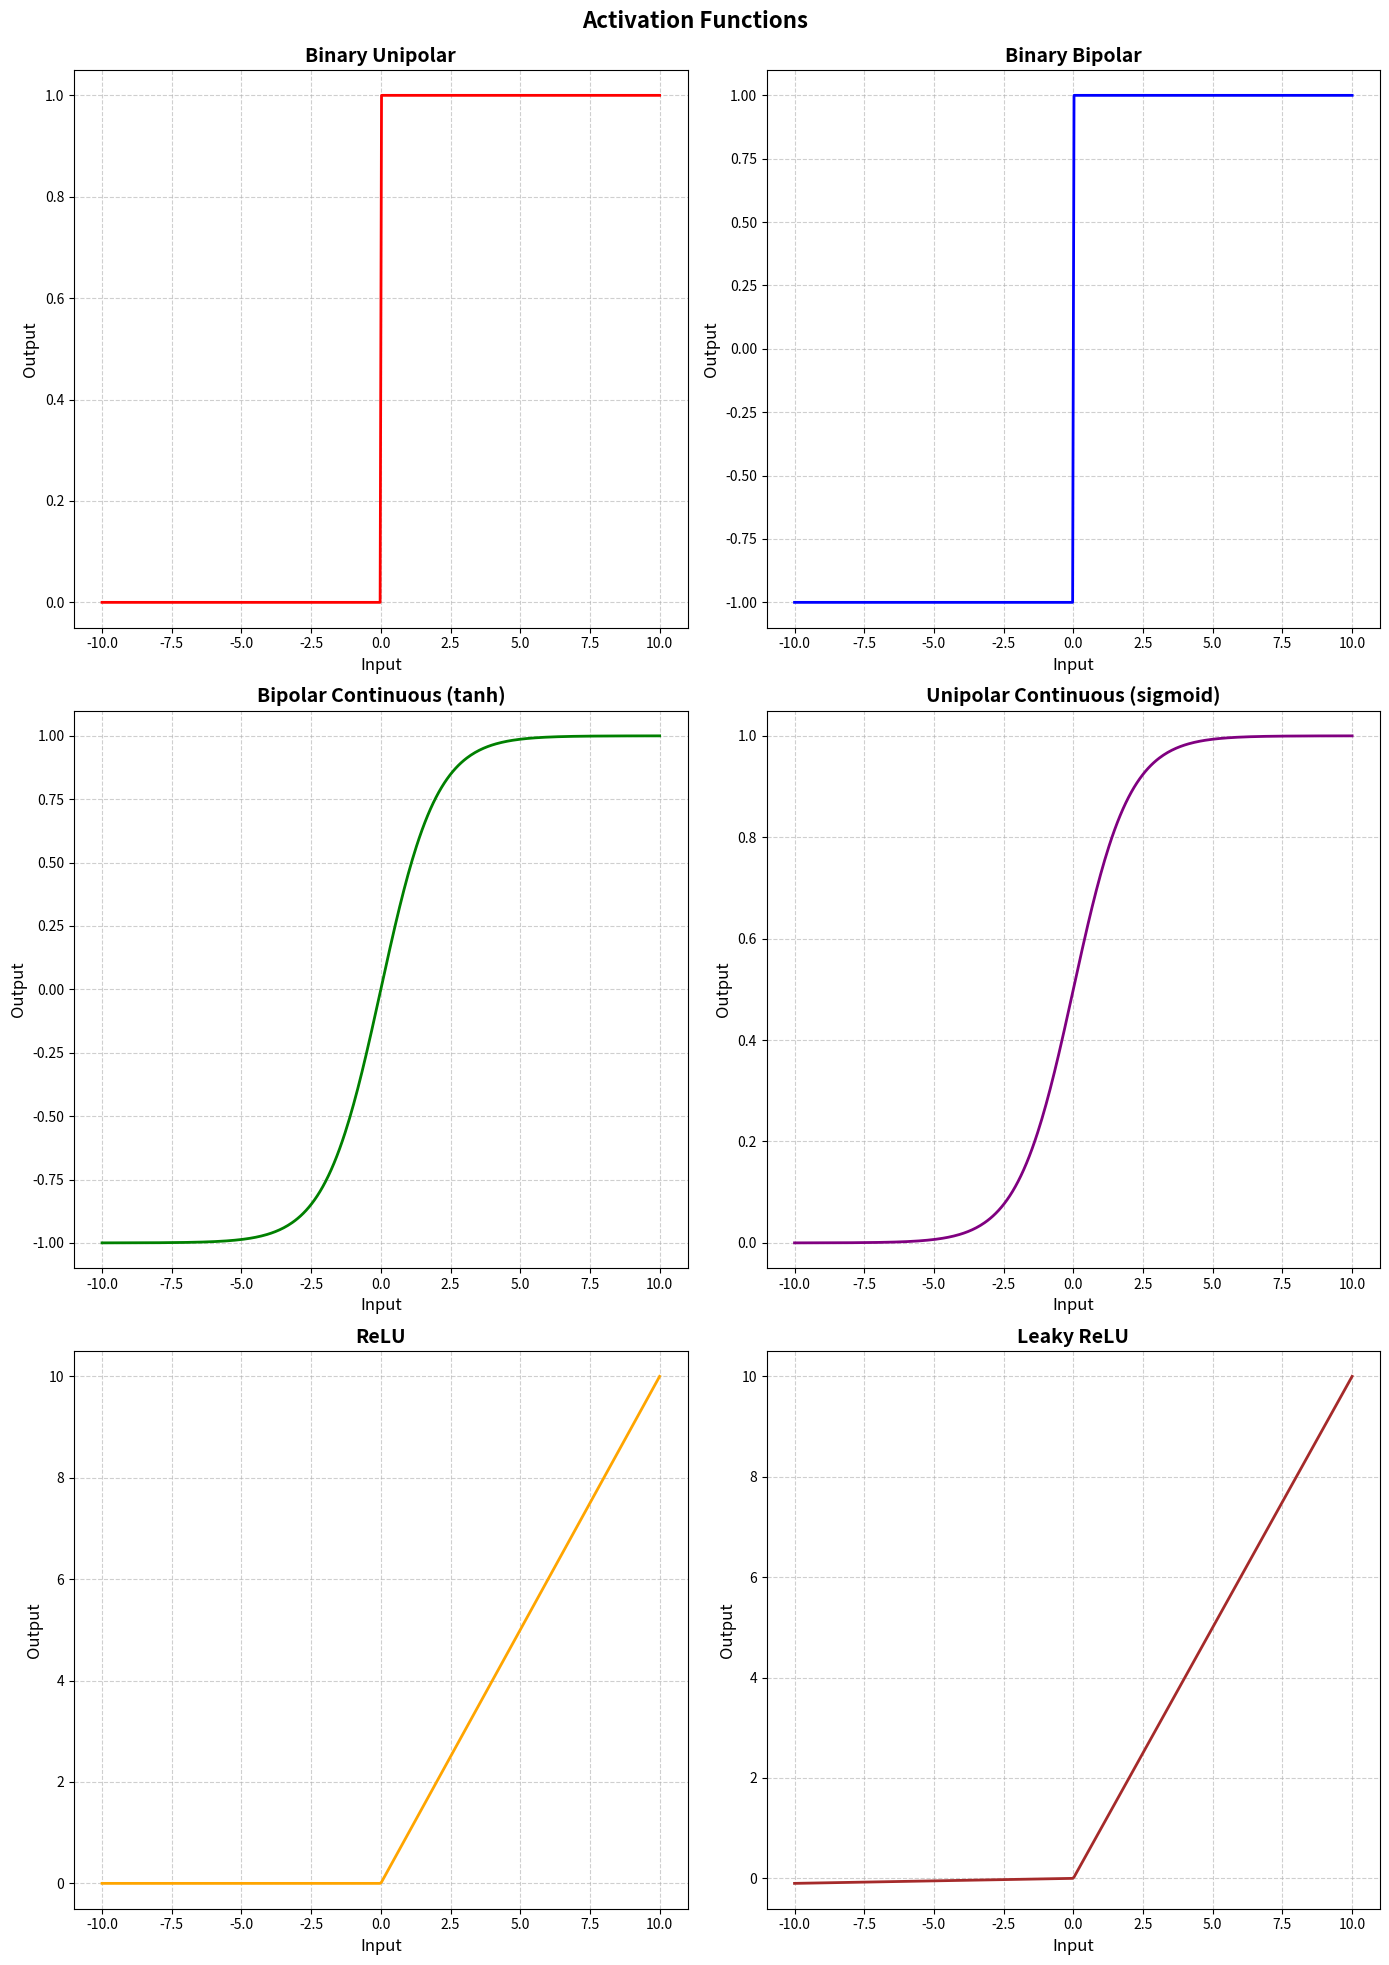

This chart was generated by the following Python code:

import matplotlib.pyplot as plt
import numpy as np

# Define the activation functions
def binary_unipolar(x):
    return np.where(x > 0, 1, 0)

def binary_bipolar(x):
    return np.where(x > 0, 1, -1)

def bipolar_continuous(x, lambda_value=1): # tanh
    return (2 / (1 + np.exp(-lambda_value * x))) - 1
    
def unipolar_continuous(x, lambda_value=1): # sigmoid
    return 1 / (1 + np.exp(-x))

def relu(x):
    return np.maximum(0, x)

def leaky_relu(x, alpha=0.01):
    return np.where(x > 0, x, alpha * x)

# Create a range of input values
x = np.linspace(-10, 10, 400)

# Dictionary of activation functions for plotting
activation_functions = {
    "Binary Unipolar": binary_unipolar,
    "Binary Bipolar": binary_bipolar,
    "Bipolar Continuous (tanh)": bipolar_continuous,
    "Unipolar Continuous (sigmoid)": unipolar_continuous,
    "ReLU": relu,
    "Leaky ReLU": leaky_relu
}

# Set up subplots with specific colors
colors = ['red', 'blue', 'green', 'purple', 'orange', 'brown']
fig, axs = plt.subplots(3, 2, figsize=(14, 20))
axs = axs.flatten()  # Flatten the 2D array of axes

# Plot each activation function with colors and labels
for i, (name, func) in enumerate(activation_functions.items()):
    axs[i].plot(x, func(x), color=colors[i], linewidth=2)
    axs[i].set_title(name, fontsize=14, fontweight='bold')
    axs[i].set_xlabel('Input', fontsize=12)
    axs[i].set_ylabel('Output', fontsize=12)
    axs[i].grid(True, linestyle='--', alpha=0.6)

plt.tight_layout()
plt.subplots_adjust(top=0.95)  # Adjust the top margin
plt.suptitle('Activation Functions', fontsize=16, fontweight='bold')
plt.show()

